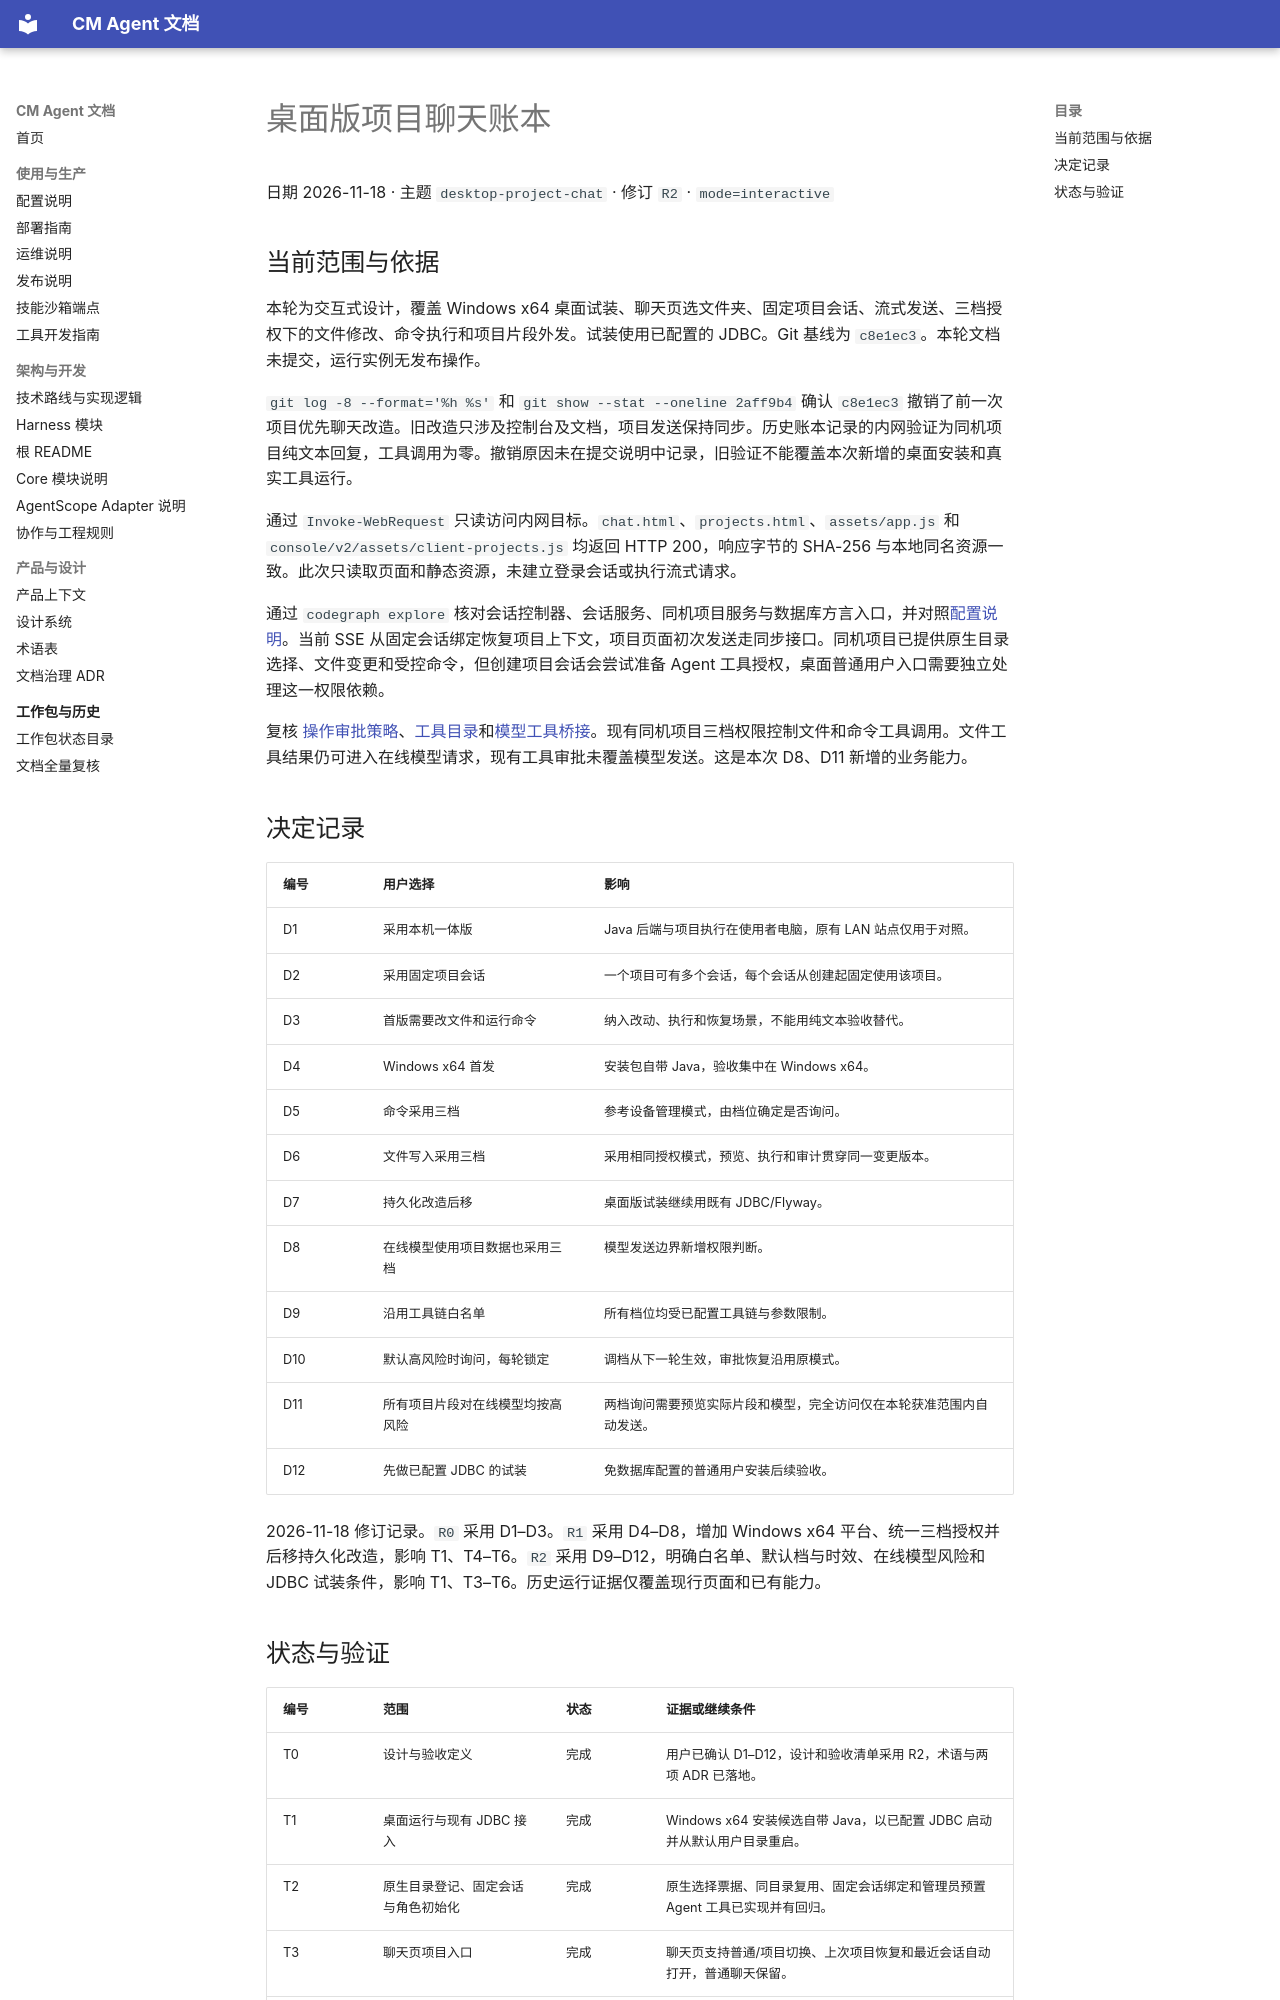

repository: cmming/cm-agent · page: superpowers/progress/2026-11-18-desktop-project-chat-ledger/index.html · generator: mkdocs

# 桌面版项目聊天账本

日期 2026-11-18 · 主题 `desktop-project-chat` · 修订 `R2` · `mode=interactive`

## 当前范围与依据

本轮为交互式设计，覆盖 Windows x64 桌面试装、聊天页选文件夹、固定项目会话、流式发送、三档授权下的文件修改、命令执行和项目片段外发。试装使用已配置的 JDBC。Git 基线为 `c8e1ec3`。本轮文档未提交，运行实例无发布操作。

`git log -8 --format='%h %s'` 和 `git show --stat --oneline 2aff9b4` 确认 `c8e1ec3` 撤销了前一次项目优先聊天改造。旧改造只涉及控制台及文档，项目发送保持同步。历史账本记录的内网验证为同机项目纯文本回复，工具调用为零。撤销原因未在提交说明中记录，旧验证不能覆盖本次新增的桌面安装和真实工具运行。

通过 `Invoke-WebRequest` 只读访问内网目标。`chat.html`、`projects.html`、`assets/app.js` 和 `console/v2/assets/client-projects.js` 均返回 HTTP 200，响应字节的 SHA-256 与本地同名资源一致。此次只读取页面和静态资源，未建立登录会话或执行流式请求。

通过 `codegraph explore` 核对会话控制器、会话服务、同机项目服务与数据库方言入口，并对照[配置说明](../../configuration.md#本地项目开发工作区)。当前 SSE 从固定会话绑定恢复项目上下文，项目页面初次发送走同步接口。同机项目已提供原生目录选择、文件变更和受控命令，但创建项目会话会尝试准备 Agent 工具授权，桌面普通用户入口需要独立处理这一权限依赖。

复核 [操作审批策略](../../../cm-agent-core/src/main/java/com/cmagent/core/security/OperationApprovalPolicy.java)、[工具目录](../../../cm-agent-server/src/main/java/com/cmagent/server/runtime/LocalProjectToolCatalog.java)和[模型工具桥接](../../../cm-agent-agentscope-adapter/src/main/java/com/cmagent/agentscope/AgentScopeToolBridge.java)。现有同机项目三档权限控制文件和命令工具调用。文件工具结果仍可进入在线模型请求，现有工具审批未覆盖模型发送。这是本次 D8、D11 新增的业务能力。

## 决定记录

| 编号 | 用户选择 | 影响 |
| --- | --- | --- |
| D1 | 采用本机一体版 | Java 后端与项目执行在使用者电脑，原有 LAN 站点仅用于对照。 |
| D2 | 采用固定项目会话 | 一个项目可有多个会话，每个会话从创建起固定使用该项目。 |
| D3 | 首版需要改文件和运行命令 | 纳入改动、执行和恢复场景，不能用纯文本验收替代。 |
| D4 | Windows x64 首发 | 安装包自带 Java，验收集中在 Windows x64。 |
| D5 | 命令采用三档 | 参考设备管理模式，由档位确定是否询问。 |
| D6 | 文件写入采用三档 | 采用相同授权模式，预览、执行和审计贯穿同一变更版本。 |
| D7 | 持久化改造后移 | 桌面版试装继续用既有 JDBC/Flyway。 |
| D8 | 在线模型使用项目数据也采用三档 | 模型发送边界新增权限判断。 |
| D9 | 沿用工具链白名单 | 所有档位均受已配置工具链与参数限制。 |
| D10 | 默认高风险时询问，每轮锁定 | 调档从下一轮生效，审批恢复沿用原模式。 |
| D11 | 所有项目片段对在线模型均按高风险 | 两档询问需要预览实际片段和模型，完全访问仅在本轮获准范围内自动发送。 |
| D12 | 先做已配置 JDBC 的试装 | 免数据库配置的普通用户安装后续验收。 |

2026-11-18 修订记录。`R0` 采用 D1–D3。`R1` 采用 D4–D8，增加 Windows x64 平台、统一三档授权并后移持久化改造，影响 T1、T4–T6。`R2` 采用 D9–D12，明确白名单、默认档与时效、在线模型风险和 JDBC 试装条件，影响 T1、T3–T6。历史运行证据仅覆盖现行页面和已有能力。
